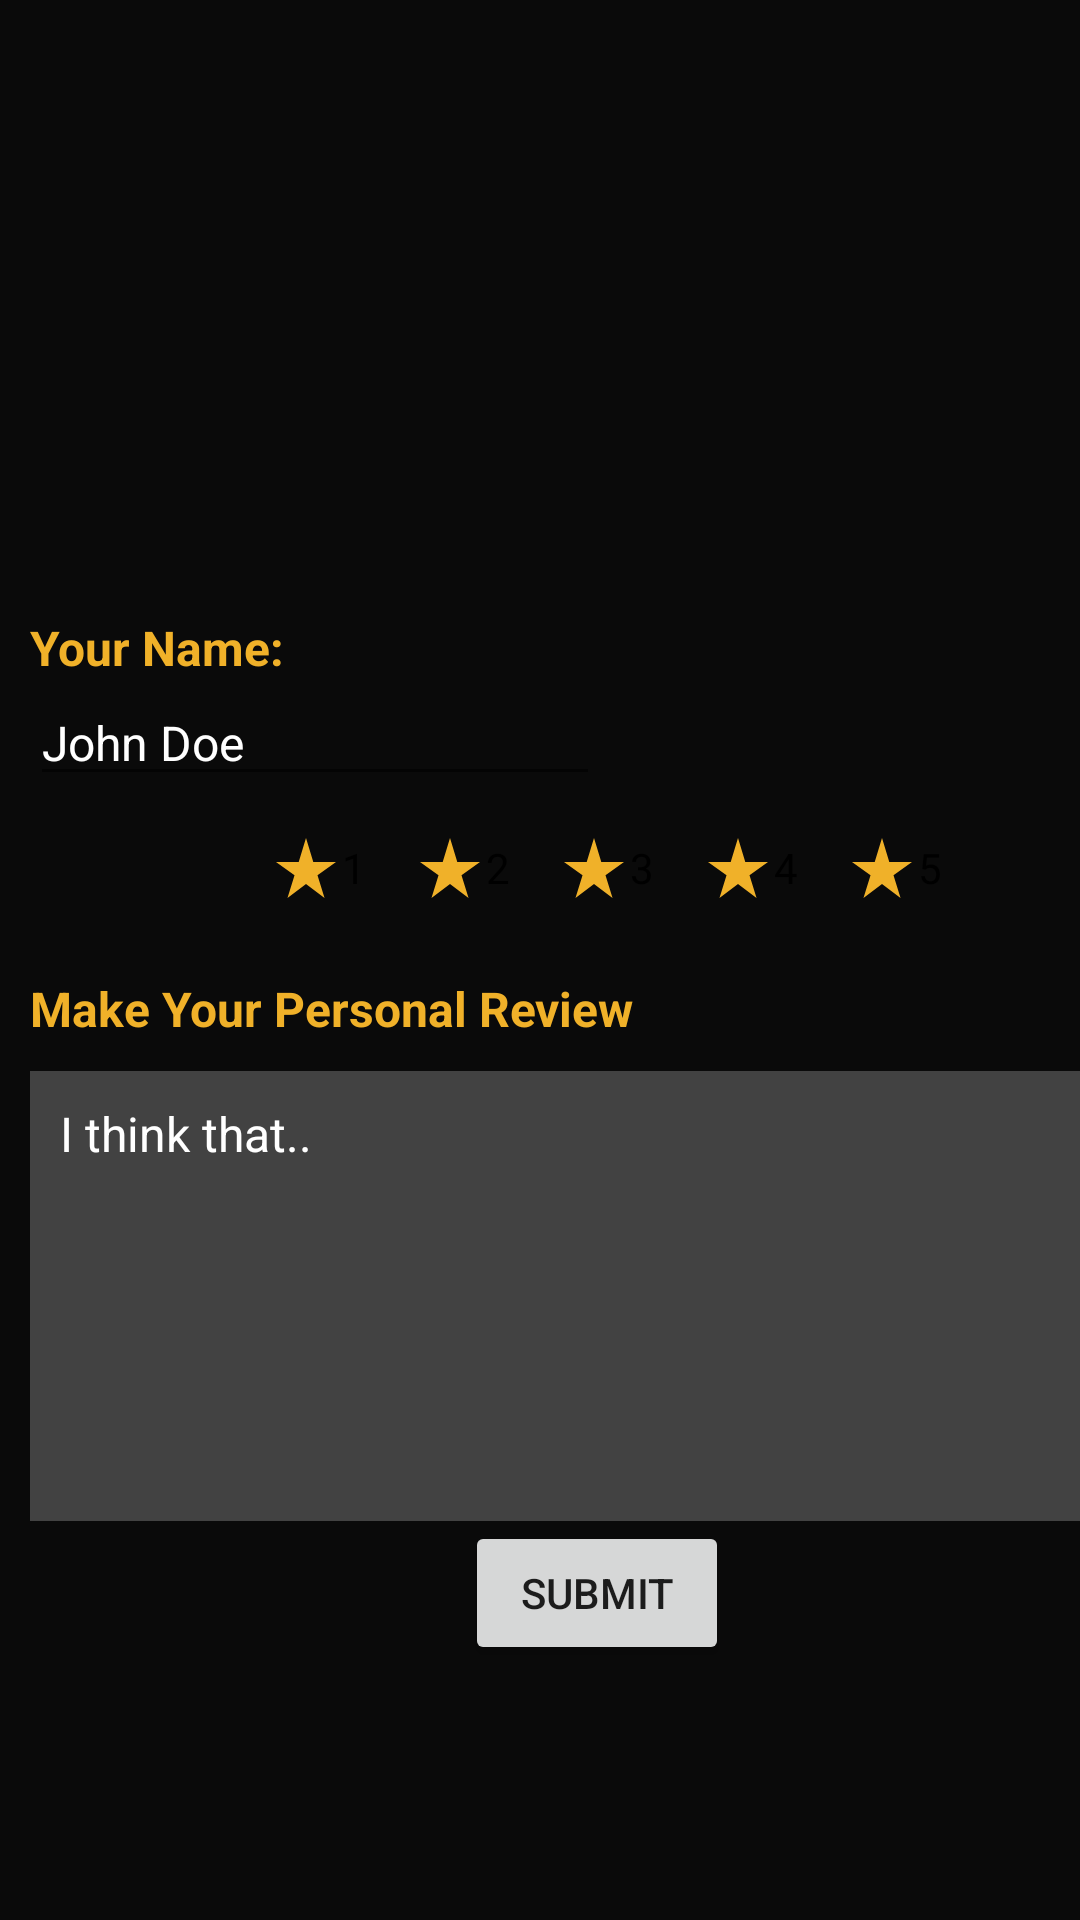

The Android layout XML behind this screen, and the referenced resources:
<!-- AndroidManifest.xml: application theme Theme.Movie_App -->
<!-- res/layout/movie_review.xml -->
<?xml version="1.0" encoding="utf-8"?>
<androidx.constraintlayout.widget.ConstraintLayout
    xmlns:android="http://schemas.android.com/apk/res/android"
    xmlns:app="http://schemas.android.com/apk/res-auto"
    xmlns:tools="http://schemas.android.com/tools"
    android:layout_width="match_parent"
    android:layout_height="match_parent"
    android:clickable="true"
    android:background="@color/blackishBackground">


        <ImageView
            android:id="@+id/movieReviewImage"
            android:contentDescription="@string/image_for_movie"
            android:layout_width="match_parent"
            android:layout_height="180dp"
            android:layout_marginTop="10dp"
            app:layout_constraintStart_toStartOf="parent"
            app:layout_constraintTop_toTopOf="parent"
            app:layout_constraintBottom_toTopOf="@id/namewrap"
            tools:srcCompat="@tools:sample/avatars" />

        <LinearLayout
            android:id="@+id/namewrap"
            android:layout_width="wrap_content"
            android:layout_height="wrap_content"
            android:orientation="vertical"
            android:paddingTop="15dp"
            android:paddingStart="10dp"
            app:layout_constraintStart_toStartOf="parent"
            app:layout_constraintTop_toBottomOf="@+id/movieReviewImage"
            app:layout_constraintBottom_toTopOf="@id/RadiobuttonHolder">

        <TextView
            android:layout_width="wrap_content"
            android:layout_height="wrap_content"
            android:text="@string/your_name"
            android:textColor="@color/orange"
            android:textSize="16sp"
            android:textStyle="bold"/>

        <EditText
            android:id="@+id/EditUsername"
            android:layout_width="wrap_content"
            android:layout_height="wrap_content"
            android:ems="10"
            android:inputType="textPersonName"
            android:textColor="@color/white"
            android:hint="@string/john_doe"
            android:textSize="16sp"
            android:textColorHint="@color/white"
            app:layout_constraintEnd_toEndOf="parent"
            app:layout_constraintStart_toStartOf="parent"
            app:layout_constraintTop_toBottomOf="parent"
            android:importantForAutofill="no" />

        </LinearLayout>

        <LinearLayout
            android:id="@+id/RadiobuttonHolder"
            android:layout_width="wrap_content"
            android:layout_height="wrap_content"
            app:layout_constraintTop_toBottomOf="@+id/namewrap"
            app:layout_constraintStart_toStartOf="parent"
            app:layout_constraintBottom_toTopOf="@id/commentwrapper">

            <RadioGroup
                android:id="@+id/RatingGroup"
                android:layout_width="wrap_content"
                android:layout_height="50dp"
                android:layout_marginStart="90dp"
                android:orientation="horizontal"
                app:layout_constraintEnd_toEndOf="parent"
                app:layout_constraintTop_toTopOf="parent">

                <RadioButton
                    android:id="@+id/rb1"
                    android:layout_width="match_parent"
                    android:layout_height="wrap_content"
                    android:button="@drawable/ic_baseline_star_rate_24"
                    android:text="@string/_1" />

                <RadioButton
                    android:id="@+id/rb2"
                    android:layout_width="wrap_content"
                    android:layout_height="wrap_content"
                    android:button="@drawable/ic_baseline_star_rate_24"
                    android:text="@string/_2" />

                <RadioButton
                    android:id="@+id/rb3"
                    android:layout_width="wrap_content"
                    android:layout_height="wrap_content"
                    android:button="@drawable/ic_baseline_star_rate_24"
                    android:text="@string/_3" />

                <RadioButton
                    android:id="@+id/rb4"
                    android:layout_width="wrap_content"
                    android:layout_height="wrap_content"
                    android:button="@drawable/ic_baseline_star_rate_24"
                    android:text="@string/_4" />

                <RadioButton
                    android:id="@+id/rb5"
                    android:layout_width="wrap_content"
                    android:layout_height="wrap_content"
                    android:button="@drawable/ic_baseline_star_rate_24"
                    android:text="@string/_5" />

            </RadioGroup>

        </LinearLayout>

    <LinearLayout
        android:id="@+id/commentwrapper"
        android:layout_width="wrap_content"
        android:layout_height="wrap_content"
        android:orientation="vertical"
        android:paddingStart="10dp"
        android:paddingTop="10dp"
        app:layout_constraintStart_toStartOf="parent"
        app:layout_constraintTop_toBottomOf="@+id/RadiobuttonHolder">

        <TextView
            android:layout_width="wrap_content"
            android:layout_height="wrap_content"
            android:paddingBottom="10dp"
            android:text="@string/make_your_personal_review"
            android:textColor="@color/orange"
            android:textSize="16sp"
            android:textStyle="bold"
            app:layout_constraintStart_toStartOf="parent" />

        <EditText
            android:id="@+id/editComment"
            android:layout_width="390dp"
            android:layout_height="150dp"
            android:background="@color/cardview_dark_background"
            android:inputType="textLongMessage"
            android:gravity="top|start"
            android:paddingTop="10dp"
            android:paddingLeft="10dp"
            android:paddingRight="10dp"
            android:hint="@string/i_think_that"
            android:textColor="@color/white"
            android:textColorHint="@color/white"
            android:textSize="16sp"
            app:layout_constraintEnd_toEndOf="parent"
            app:layout_constraintStart_toStartOf="parent"
            android:importantForAutofill="no" />

    </LinearLayout>

    <LinearLayout
        android:id="@+id/buttonholders"
        android:layout_width="wrap_content"
        android:layout_height="wrap_content"
        app:layout_constraintStart_toStartOf="parent"
        app:layout_constraintTop_toBottomOf="@id/commentwrapper"
        android:layout_marginStart="155dp">

        <Button
            android:id="@+id/sendReview"
            android:layout_width="wrap_content"
            android:layout_height="wrap_content"
            android:text="@string/submit"></Button>


    </LinearLayout>



</androidx.constraintlayout.widget.ConstraintLayout>
<!-- resources referenced by this layout -->
<resources>
  <color name="blackishBackground">#0a0a0a</color>
  <color name="orange">#f0b129</color>
  <color name="white">#FFFFFFFF</color>
  <!-- drawable ic_baseline_star_rate_24 (drawable) -->
  <vector android:height="24dp" android:tint="#F0B129"
      android:viewportHeight="24" android:viewportWidth="24"
      android:width="24dp" xmlns:android="http://schemas.android.com/apk/res/android">
      <path android:fillColor="@android:color/white" android:pathData="M14.43,10l-2.43,-8l-2.43,8l-7.57,0l6.18,4.41l-2.35,7.59l6.17,-4.69l6.18,4.69l-2.35,-7.59l6.17,-4.41z"/>
  </vector>
  <string name="_1">1</string>
  <string name="_2">2</string>
  <string name="_3">3</string>
  <string name="_4">4</string>
  <string name="_5">5</string>
  <string name="i_think_that">I think that..</string>
  <string name="image_for_movie">image for movie</string>
  <string name="john_doe">John Doe</string>
  <string name="make_your_personal_review">Make Your Personal Review</string>
  <string name="submit">Submit</string>
  <string name="your_name">Your Name:</string>
  <style name="Theme.Movie_App" parent="Theme.MaterialComponents.DayNight.DarkActionBar">
          
          <item name="colorPrimary">@color/orange</item>
          <item name="colorPrimaryVariant">@color/blackishBackground</item>
          <item name="colorOnPrimary">@color/white</item>
          
          <item name="colorSecondary">@color/teal_200</item>
          <item name="colorSecondaryVariant">@color/teal_700</item>
          <item name="colorOnSecondary">@color/black</item>
          
          <item name="android:statusBarColor" tools:targetApi="l">?attr/colorPrimaryVariant</item>
          
      </style>
  <color name="teal_200">#FF03DAC5</color>
  <color name="teal_700">#FF018786</color>
  <color name="black">#FF000000</color>
</resources>
